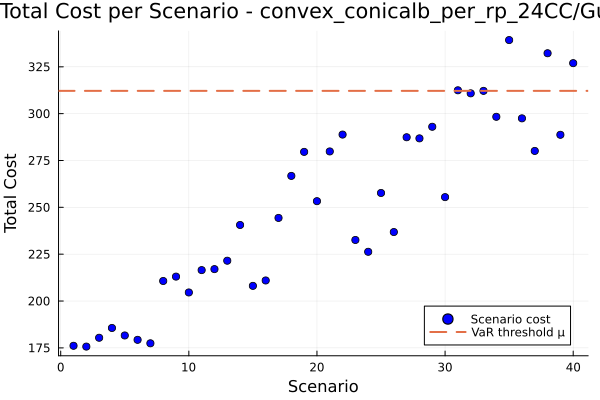

Values plotted in this chart, from the file beside it:
id, scenario, probability, solution, total_cost
1, 1, 0.025, , 176.1
2, 2, 0.025, , 175.7
3, 3, 0.025, , 180.4
4, 4, 0.025, , 185.6
5, 5, 0.025, , 181.6
6, 6, 0.025, , 179.3
7, 7, 0.025, , 177.4
8, 8, 0.025, , 210.7
9, 9, 0.025, , 213
10, 10, 0.025, , 204.6
11, 11, 0.025, , 216.5
12, 12, 0.025, , 217
13, 13, 0.025, , 221.5
14, 14, 0.025, , 240.6
15, 15, 0.025, , 208.1
16, 16, 0.025, , 211
17, 17, 0.025, , 244.3
18, 18, 0.025, , 266.8
19, 19, 0.025, , 279.6
20, 20, 0.025, , 253.3
21, 21, 0.025, , 279.8
22, 22, 0.025, , 288.8
23, 23, 0.025, , 232.6
24, 24, 0.025, , 226.3
25, 25, 0.025, , 257.7
26, 26, 0.025, , 236.8
27, 27, 0.025, , 287.4
28, 28, 0.025, , 286.8
29, 29, 0.025, , 293
30, 30, 0.025, , 255.5
31, 31, 0.025, , 312.5
32, 32, 0.025, , 310.8
33, 33, 0.025, , 312.2
34, 34, 0.025, , 298.3
35, 35, 0.025, , 339.3
36, 36, 0.025, , 297.5
37, 37, 0.025, , 280.1
38, 38, 0.025, , 332.2
39, 39, 0.025, , 288.7
40, 40, 0.025, , 326.9
